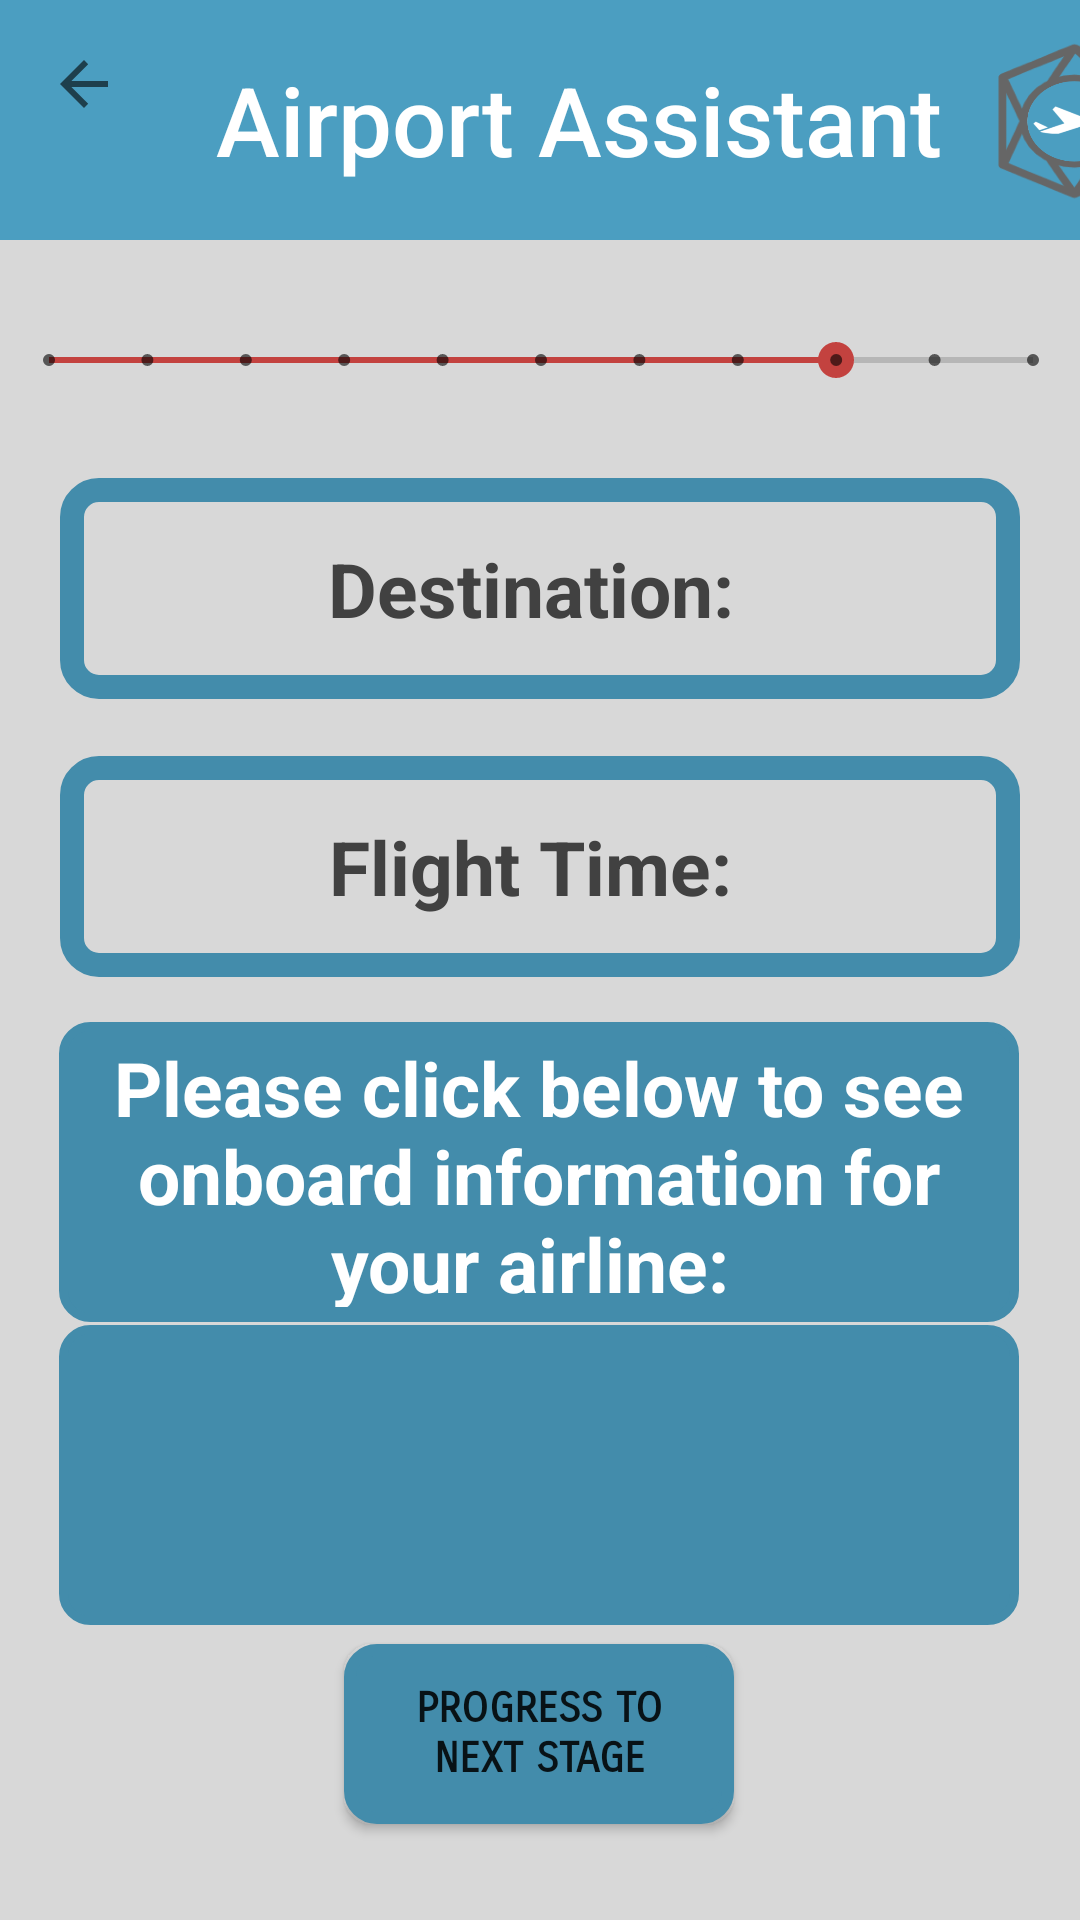

Layout XML and referenced resources for this Android screen:
<!-- AndroidManifest.xml: application theme AppTheme -->
<!-- res/layout/activity_onboard.xml -->
<?xml version="1.0" encoding="utf-8"?>
<android.support.constraint.ConstraintLayout
        xmlns:android="http://schemas.android.com/apk/res/android"
        xmlns:tools="http://schemas.android.com/tools"
        xmlns:app="http://schemas.android.com/apk/res-auto"
        android:background="@color/colorBackground"
        android:layout_width="match_parent"
        android:layout_height="match_parent"
        tools:context="com.example.shaum.airportassistant.MainActivity">

    <android.support.v7.widget.Toolbar
            android:id="@+id/toolbar"
            android:layout_height="80dp"
            android:layout_width="match_parent"
            android:background="@color/colorPrimary"
            app:navigationIcon="?attr/homeAsUpIndicator"
            app:layout_constraintEnd_toEndOf="parent"
            app:layout_constraintStart_toStartOf="parent"
            app:layout_constraintHorizontal_bias="0.0"
            app:layout_constraintTop_toTopOf="parent">


        <TextView
                android:layout_width="wrap_content"
                android:layout_height="wrap_content"
                android:textAppearance="@style/Toolbar.TitleText"
                android:layout_gravity="left"
                android:text="Airport Assistant"
                android:textSize="32dp"
                android:textColor="@color/colorActionBar"
                android:id="@+id/toolbar_title" />

        <Button
                android:text=""
                android:background="@drawable/smalllogo"
                android:layout_width="60dp"
                android:layout_height="60dp"
                android:id="@+id/btlogo" app:layout_constraintEnd_toEndOf="parent"
                android:layout_marginStart="30dp"/>


    </android.support.v7.widget.Toolbar>


    <SeekBar
            style="@style/Widget.AppCompat.SeekBar.Discrete"
            android:layout_width="360dp"
            android:layout_height="40dp"
            android:max="10"
            android:progress="8"
            android:id="@+id/progressBar"
            android:layout_alignParentTop="true"
            android:layout_centerHorizontal="true"
            app:layout_constraintEnd_toEndOf="parent" android:layout_marginEnd="8dp"
            app:layout_constraintStart_toStartOf="parent" android:layout_marginStart="8dp"
            app:layout_constraintTop_toTopOf="parent" android:layout_marginTop="100dp"
            app:layout_constraintHorizontal_bias="0.485"/>

    <TextView
            android:text="Destination: "
            android:layout_width="320dp"
            android:layout_height="wrap_content"
            android:textColor="@color/colorDefaultText"
            android:gravity="center"
            android:textSize="25sp"
            android:padding="20dp"
            android:textStyle="bold"
            android:background="@drawable/textview_border_b"
            android:id="@+id/destination"
            app:layout_constraintEnd_toEndOf="parent" android:layout_marginEnd="8dp"
            app:layout_constraintStart_toStartOf="parent" android:layout_marginStart="8dp"
            android:layout_marginTop="8dp" app:layout_constraintTop_toBottomOf="@+id/progressBar"
            android:layout_marginBottom="8dp" app:layout_constraintBottom_toTopOf="@+id/flightTime"/>

    <TextView
            android:text="Flight Time: "
            android:layout_width="320dp"
            android:layout_height="wrap_content"
            android:textColor="@color/colorDefaultText"
            android:gravity="center"
            android:textSize="25sp"
            android:padding="20dp"
            android:textStyle="bold"
            android:background="@drawable/textview_border_b"
            android:id="@+id/flightTime"
            android:layout_below="@+id/progressBar"
            android:layout_centerHorizontal="true"
            app:layout_constraintEnd_toEndOf="parent" android:layout_marginEnd="8dp"
            app:layout_constraintStart_toStartOf="parent" android:layout_marginStart="8dp"
            android:layout_marginTop="112dp" app:layout_constraintTop_toBottomOf="@+id/progressBar"
            app:layout_constraintHorizontal_bias="0.497" app:layout_constraintBottom_toBottomOf="parent"
            android:layout_marginBottom="8dp" app:layout_constraintVertical_bias="0.0"/>

    <TextView
            android:text="Please click below to see onboard information for your airline: "
            android:layout_width="320dp"
            android:layout_height="100dp"
            android:textColor="@color/colorActionBar"
            android:textStyle="bold"
            android:gravity="center"
            android:textSize="25sp"
            android:id="@+id/onboardInfo"
            android:background="@drawable/textview_border_bb"
            app:layout_constraintEnd_toEndOf="parent" android:layout_marginEnd="8dp" android:layout_marginTop="8dp"
            app:layout_constraintTop_toBottomOf="@+id/flightTime" app:layout_constraintStart_toStartOf="parent"
            android:layout_marginStart="8dp" app:layout_constraintBottom_toBottomOf="parent"
            android:layout_marginBottom="8dp" app:layout_constraintHorizontal_bias="0.493"
            app:layout_constraintVertical_bias="0.036"/>

    <TextView
            android:text=""
            android:layout_width="320dp"
            android:layout_height="100dp"
            android:textColorLink="@color/lightgrey"
            android:autoLink="web"
            android:gravity="center"
            android:textSize="22sp"
            android:textStyle="bold"
            android:background="@drawable/textview_border_bb"
            android:id="@+id/onboardInfoLink"
            android:layout_above="@+id/btProgress"
            android:layout_alignStart="@+id/flightTime"
            app:layout_constraintEnd_toEndOf="parent" android:layout_marginEnd="8dp"
            app:layout_constraintStart_toStartOf="parent" android:layout_marginStart="8dp"
            android:layout_marginTop="116dp" app:layout_constraintTop_toBottomOf="@+id/flightTime"
            app:layout_constraintHorizontal_bias="0.493"/>

    <Button
            android:text="Progress To Next Stage"
            android:layout_width="130dp"
            android:layout_height="60dp"
            android:background="@drawable/buttons_general"
            android:id="@+id/btProgress"
            android:fontFamily="sans-serif-smallcaps"
            android:textStyle="bold"
            android:layout_alignParentBottom="true"
            android:layout_centerHorizontal="true"
            app:layout_constraintEnd_toEndOf="parent" android:layout_marginEnd="8dp"
            app:layout_constraintStart_toStartOf="parent" android:layout_marginStart="8dp"
            android:layout_marginTop="8dp" app:layout_constraintTop_toBottomOf="@+id/onboardInfo"
            app:layout_constraintBottom_toBottomOf="parent" android:layout_marginBottom="32dp"
            app:layout_constraintHorizontal_bias="0.498" app:layout_constraintVertical_bias="1.0"/>

</android.support.constraint.ConstraintLayout>
<!-- resources referenced by this layout -->
<resources>
  <color name="colorActionBar">#FFFFFF</color>
  <color name="colorBackground">#D8D8D8</color>
  <color name="colorDefaultText">#414141</color>
  <color name="colorPrimary">#4B9EC1</color>
  <color name="lightgrey">#FFC1C0C0</color>
  <!-- drawable buttons_general (drawable-hdpi) -->
  <?xml version="1.0" encoding="utf-8"?>
  <shape xmlns:android="http://schemas.android.com/apk/res/android"
         android:shape="rectangle">
  
      // The width and color of the border
      <stroke
              android:width="4dp"
              android:color="#438CAB" />
  
      <solid
              android:color="#438CAB"/>
  
      // The desired corner radius. reduce it to keep it less rounded
      <corners android:radius="9dp" />
  
      // Add your desired padding
      <padding
              android:left="20dp"
              android:top="10dp"
              android:right="20dp"
              android:bottom="10dp"    >
      </padding>
  
  </shape>
  <!-- drawable smalllogo: png bitmap (drawable-hdpi, 52669 bytes) -->
  <!-- drawable textview_border_b (drawable) -->
  <?xml version="1.0" encoding="utf-8"?>
  <shape xmlns:android="http://schemas.android.com/apk/res/android"
         android:shape="rectangle">
      <stroke
              android:width="8dp"
              android:color="@color/colorButton"/>
  
      // The desired corner radius. reduce it to keep it less rounded
      <corners android:radius="9dp" />
  
      // Add your desired padding
      <padding
              android:left="20dp"
              android:top="10dp"
              android:right="20dp"
              android:bottom="10dp"    >
      </padding>
  </shape>
  <!-- drawable textview_border_bb (drawable) -->
  <?xml version="1.0" encoding="utf-8"?>
  <shape xmlns:android="http://schemas.android.com/apk/res/android"
         android:shape="rectangle">
      <stroke
              android:width="3dp"
              android:color="@color/colorButton"/>
      <solid
              android:color="@color/colorButton"/>
  
      // The desired corner radius. reduce it to keep it less rounded
      <corners android:radius="9dp" />
  
      // Add your desired padding
      <padding
              android:left="10dp"
              android:top="5dp"
              android:right="10dp"
              android:bottom="5dp"    >
      </padding>
  </shape>
  <style name="Toolbar.TitleText" parent="TextAppearance.Widget.AppCompat.Toolbar.Title">
          <item name="android:textSize">15sp</item>
      </style>
  <style name="AppTheme" parent="Theme.AppCompat.Light.NoActionBar">
          
          <item name="colorPrimary">@color/colorPrimary</item>
          <item name="colorPrimaryDark">@color/colorPrimaryDark</item>
          <item name="colorAccent">@color/colorAccent</item>
          <item name="android:fontFamily">sans-serif-condensed</item>
          <item name="android:textSize">14sp</item>
      </style>
  <color name="colorButton">#438CAB</color>
  <color name="colorPrimaryDark">#438CAB</color>
  <color name="colorAccent">#C3423F</color>
</resources>
